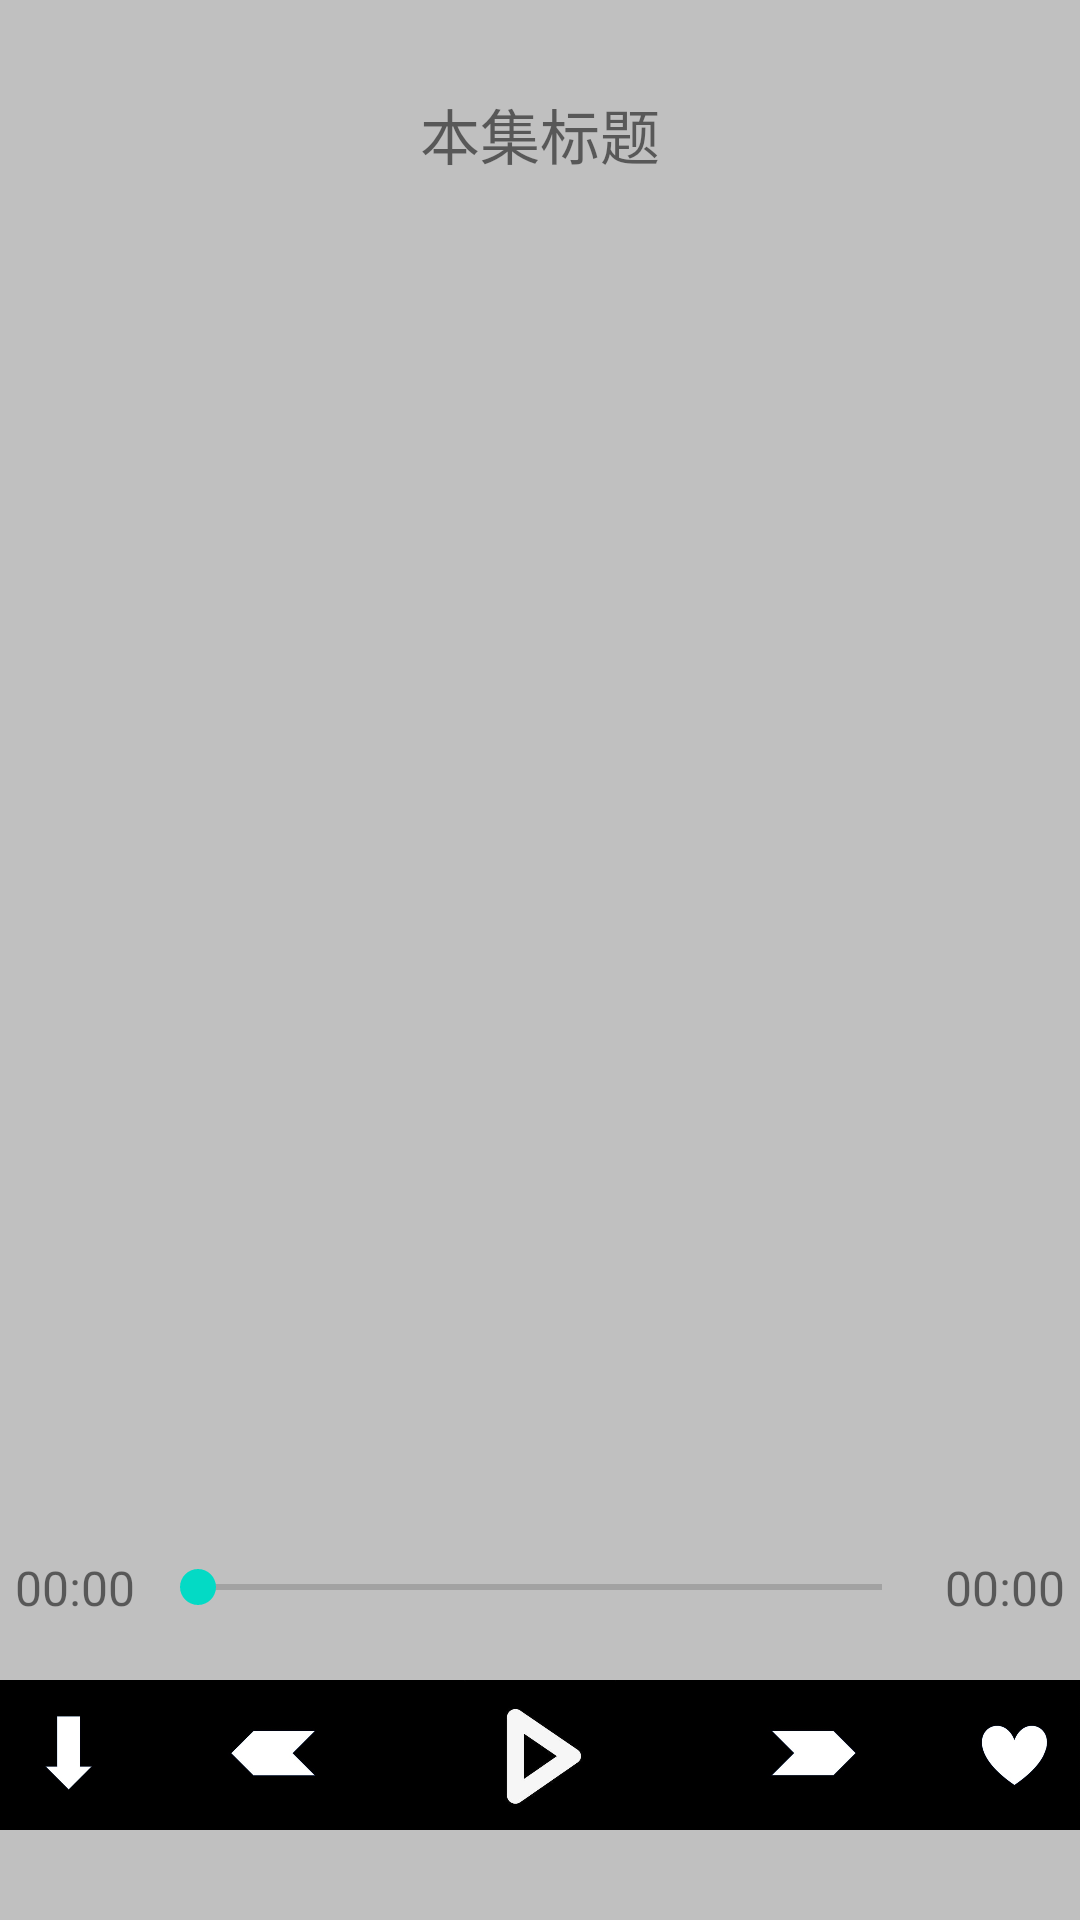

This screen was rendered from an Android layout file. Write that file and the resources it references.
<!-- AndroidManifest.xml: application theme AppTheme -->
<!-- res/layout/activity_player.xml -->
<?xml version="1.0" encoding="utf-8"?>
<RelativeLayout xmlns:android="http://schemas.android.com/apk/res/android"
    android:layout_width="match_parent" android:layout_height="match_parent"
    android:background="#C0C0C0">
    <TextView
        android:id="@+id/player_title"
        android:layout_width="match_parent"
        android:layout_height="wrap_content"
        android:layout_marginTop="30dp"
        android:layout_marginLeft="20dp"
        android:layout_marginRight="20dp"
        android:maxLines="2"
        android:ellipsize="end"
        android:textSize="20sp"
        android:gravity="center"
        android:text="本集标题"/>
    <androidx.viewpager.widget.ViewPager
        android:id="@+id/track_pager_view"
        android:layout_width="match_parent"
        android:layout_height="wrap_content"
        android:layout_below="@+id/player_title"
        android:layout_marginTop="30dp"
        android:layout_marginBottom="80dp"/>
    <LinearLayout
        android:layout_alignParentBottom="true"
        android:layout_width="match_parent"
        android:layout_height="wrap_content"
        android:orientation="vertical">
        
        <RelativeLayout
            android:layout_width="match_parent"
            android:layout_height="wrap_content"
            >
            <TextView
                android:id="@+id/current_postion"
                android:layout_width="50dp"
                android:layout_height="wrap_content"
                android:layout_centerVertical="true"
                android:gravity="center"
                android:text="00:00"
                android:textSize="16sp"/>
            <SeekBar
                android:id="@+id/player_seek_bar"
                android:layout_width="match_parent"
                android:layout_height="wrap_content"
                android:layout_centerInParent="true"
                android:layout_marginLeft="50dp"
                android:layout_marginRight="50dp"
                />
            <TextView
                android:id="@+id/total_time"
                android:layout_width="50dp"
                android:layout_height="wrap_content"
                android:layout_alignParentRight="true"
                android:layout_centerVertical="true"
                android:gravity="center"
                android:text="00:00"
                android:textSize="16sp"/>
        </RelativeLayout>
        
        <LinearLayout
            android:layout_width="match_parent"
            android:layout_height="50dp"
            android:orientation="horizontal"
            android:layout_marginTop="20dp"
            android:layout_marginBottom="30dp"
            android:gravity="center_vertical"
            android:background="#000000"
            >
            <ImageView
                android:id="@+id/play_mode"
                android:layout_width="0dp"
                android:layout_height="50dp"
                android:layout_weight="0.5"
                android:src="@mipmap/mode_single_list_icon"/>
            <ImageView
                android:id="@+id/play_pre_img"
                android:layout_width="0dp"
                android:layout_height="50dp"
                android:layout_weight="1"
                android:src="@drawable/selector_play_pre_icon"/>
            <ImageView
                android:id="@+id/play_or_pause_img"
                android:layout_width="0dp"
                android:layout_height="50dp"
                android:layout_weight="1"
                android:src="@mipmap/play_icon"/>
            <ImageView
                android:id="@+id/play_next_img"
                android:layout_width="0dp"
                android:layout_height="50dp"
                android:layout_weight="1"
                android:src="@drawable/selector_play_next_icon"/>
            <ImageView
                android:id="@+id/player_favor_btn"
                android:layout_width="0dp"
                android:layout_height="50dp"
                android:layout_weight="0.5"
                android:src="@mipmap/favor_icon"/>

        </LinearLayout>

    </LinearLayout>

</RelativeLayout>
<!-- resources referenced by this layout -->
<resources>
  <!-- drawable selector_play_next_icon (drawable) -->
  <?xml version="1.0" encoding="utf-8"?>
  <selector xmlns:android="http://schemas.android.com/apk/res/android">
      <item android:drawable="@mipmap/next_icon_press" android:state_pressed="true"/>
      <item android:drawable="@mipmap/next_icon"/>
  </selector>
  <!-- drawable selector_play_pre_icon (drawable) -->
  <?xml version="1.0" encoding="utf-8"?>
  <selector xmlns:android="http://schemas.android.com/apk/res/android">
      <item android:drawable="@mipmap/pre_icon_press" android:state_pressed="true"/>
      <item android:drawable="@mipmap/pre_icon"/>
  
  </selector>
  <!-- mipmap favor_icon: jpg bitmap (mipmap-mdpi, 10077 bytes) -->
  <!-- mipmap mode_single_list_icon: jpg bitmap (mipmap-mdpi, 8040 bytes) -->
  <!-- mipmap play_icon: jpg bitmap (mipmap-mdpi, 13122 bytes) -->
  <style name="AppTheme" parent="Theme.AppCompat.Light.NoActionBar">
          
          <item name="colorPrimary">@color/colorPrimary</item>
          <item name="colorPrimaryDark">@color/colorPrimaryDark</item>
          <item name="colorAccent">@color/colorAccent</item>
      </style>
  <!-- not gathered from this repository: default colours our renderer supplied (Android Studio template values) -->
  <color name="colorPrimary">#FF6200EE</color>
  <color name="colorPrimaryDark">#FF3700B3</color>
  <color name="colorAccent">#FF03DAC5</color>
</resources>
